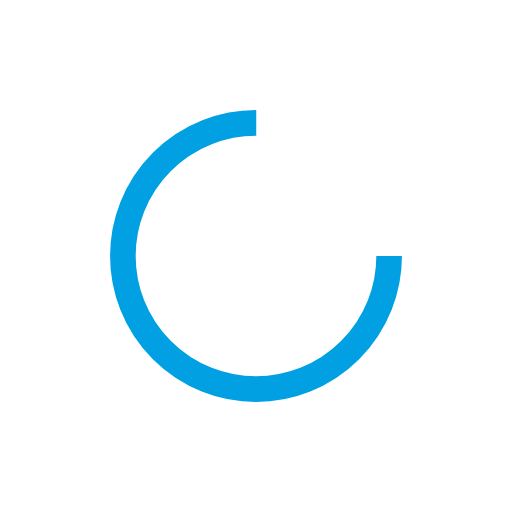
t = 0.00 s
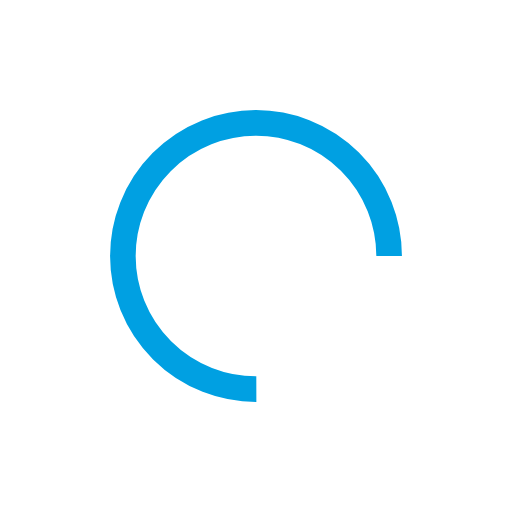
t = 0.19 s
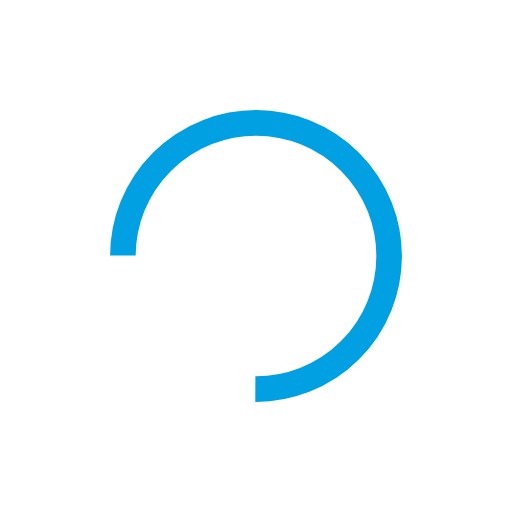
t = 0.39 s
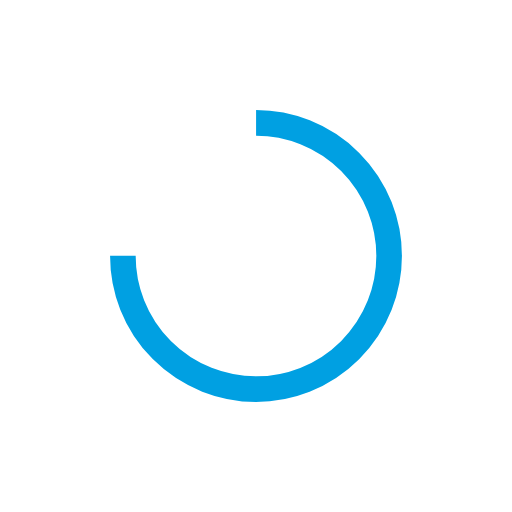
t = 0.58 s

The animated SVG that drew these frames (rendered in a browser with its animation timeline set to each time). Animation: 1 SMIL element (animateTransform=1); one cycle of 0.77 s, repeats indefinitely.

<svg xmlns="http://www.w3.org/2000/svg" viewBox="0 0 100 100" preserveAspectRatio="xMidYMid" width="209" height="209" style="shape-rendering: auto; display: block; background: rgb(255, 255, 255);" xmlns:xlink="http://www.w3.org/1999/xlink"><g><circle stroke-dasharray="122.52211349000194 42.840704496667314" r="26" stroke-width="5" stroke="#00a0e2" fill="none" cy="50" cx="50">
  <animateTransform keyTimes="0;1" values="0 50 50;360 50 50" dur="0.7692307692307692s" repeatCount="indefinite" type="rotate" attributeName="transform"></animateTransform>
</circle><g></g></g><!-- [ldio] generated by https://loading.io --></svg>